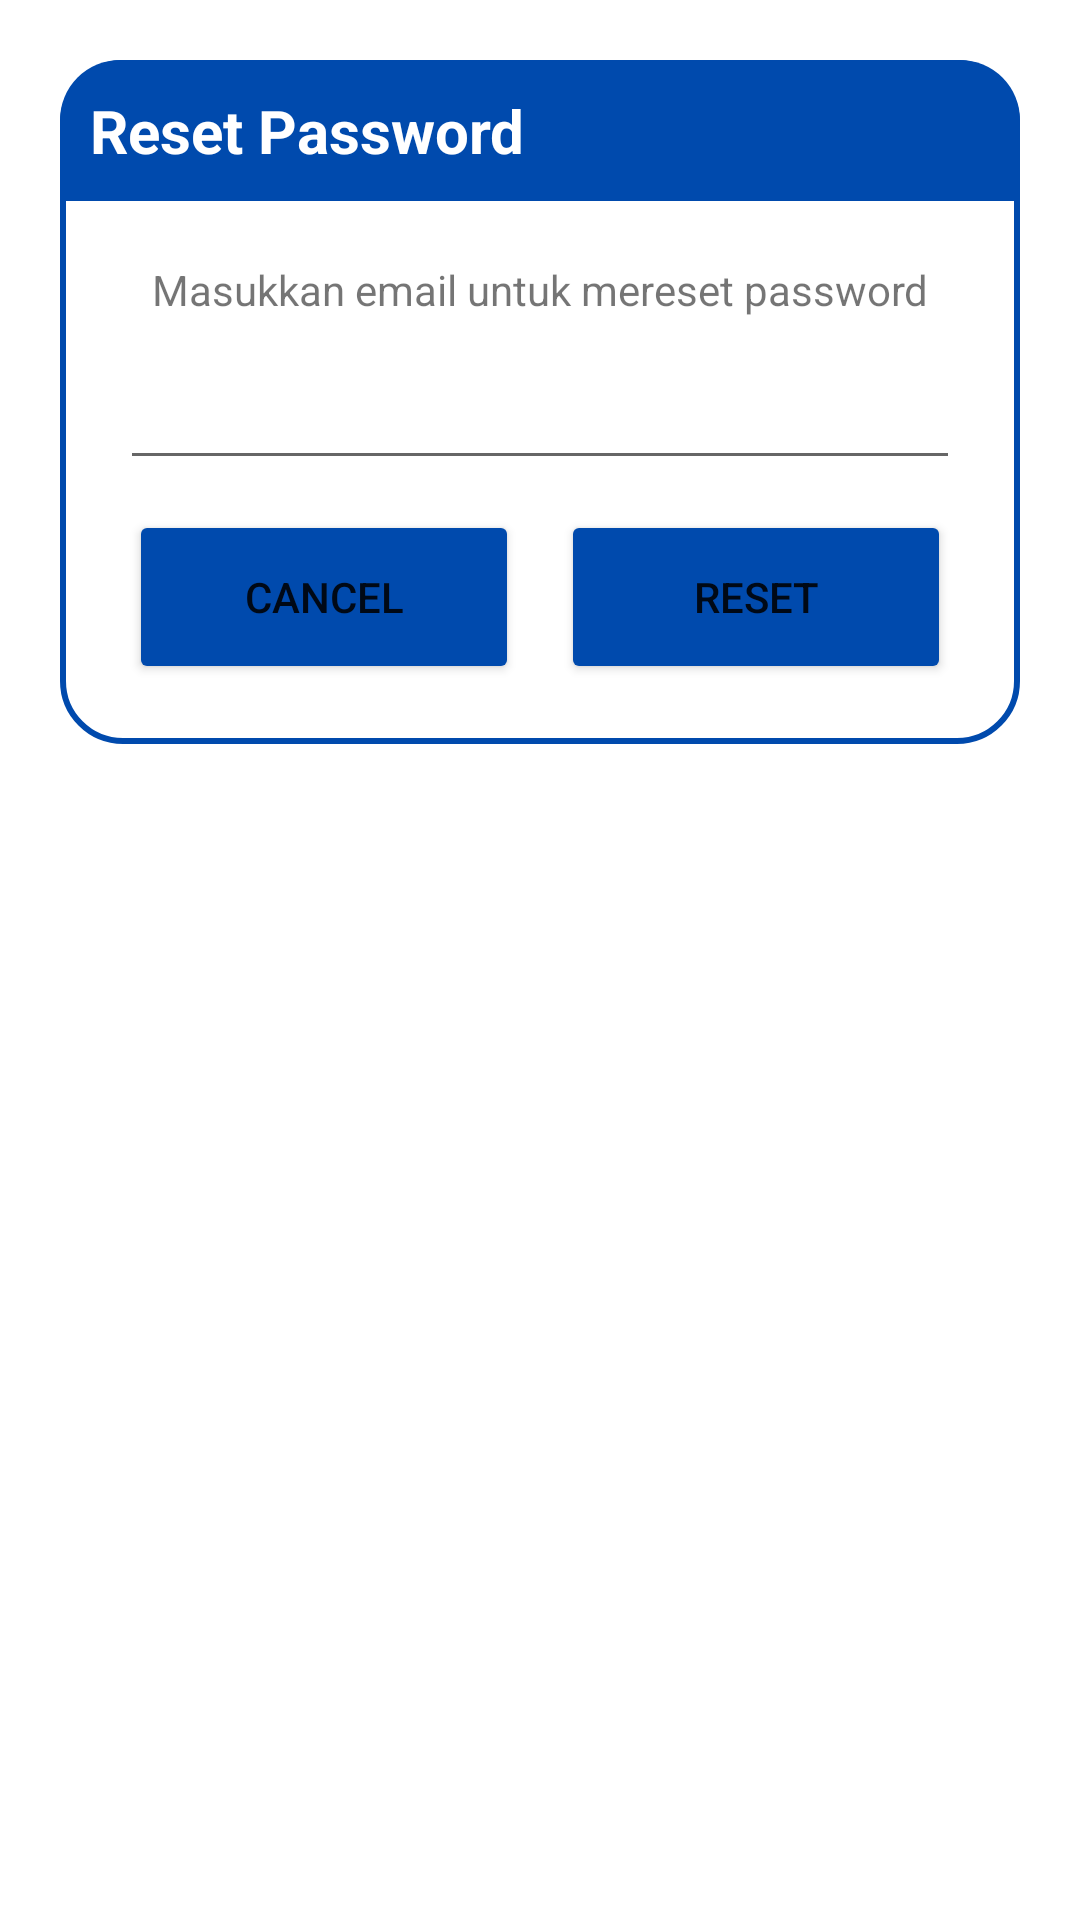

Layout XML and referenced resources for this Android screen:
<!-- AndroidManifest.xml: application theme Theme.KunciLocker -->
<!-- res/layout/dialog_forget_pass.xml -->
<?xml version="1.0" encoding="utf-8"?>
<LinearLayout
    xmlns:android="http://schemas.android.com/apk/res/android"
    android:layout_width="match_parent"
    android:layout_height="match_parent"
    xmlns:app="http://schemas.android.com/apk/res-auto"
    android:id="@+id/dialog_lupaPassword_id"
    android:layout_margin="20dp"
    android:padding="20dp"
    android:orientation="vertical">

    <LinearLayout
        android:layout_width="match_parent"
        android:layout_height="wrap_content"
        android:id="@+id/dialogBox_pass_id"
        android:background="@drawable/box"
        android:orientation="vertical">

        <TextView
            android:layout_width="match_parent"
            android:layout_height="wrap_content"
            android:padding="10dp"
            android:text="Reset Password"
            android:background="@drawable/blue_round"
            android:textColor="@color/white"
            android:textSize="20sp"
            android:textStyle="bold"
            android:drawableLeft="@drawable/baseline_lock_reset_24"
            android:drawablePadding="10dp"/>

        <LinearLayout
            android:layout_width="match_parent"
            android:layout_height="wrap_content"
            android:orientation="vertical"
            android:padding="20dp">

        <TextView
            android:layout_width="match_parent"
            android:layout_height="wrap_content"
            android:text="Masukkan email untuk mereset password"
            android:textAlignment="center"
            android:textSize="14sp"/>

        <EditText
            android:layout_width="match_parent"
            android:layout_height="48dp"
            android:layout_gravity="center"
            android:textSize="14sp"
            android:maxLines="1"
            android:layout_marginTop="6dp"
            android:id="@+id/edt_email_id"/>

            <LinearLayout
                android:layout_width="match_parent"
                android:layout_height="match_parent"
                android:orientation="horizontal"
                android:gravity="center"
                android:layout_marginTop="10dp">

                <Button
                    android:layout_width="130dp"
                    android:layout_height="58dp"
                    android:text="Cancel"
                    android:id="@+id/btn_cancel_id"
                    app:cornerRadius="10dp"
                    android:backgroundTint="@color/Biru_navi"/>

                <Button
                    android:layout_width="130dp"
                    android:layout_height="58dp"
                    android:text="Reset"
                    android:layout_marginLeft="14dp"
                    app:cornerRadius="10dp"
                    android:backgroundTint="@color/Biru_navi"
                    android:id="@+id/btn_reset_id"/>

            </LinearLayout>

        </LinearLayout>

    </LinearLayout>

</LinearLayout>
<!-- resources referenced by this layout -->
<resources>
  <color name="Biru_navi">#004AAD</color>
  <color name="white">#FFFFFFFF</color>
  <!-- drawable blue_round (drawable) -->
  <?xml version="1.0" encoding="utf-8"?>
  <shape xmlns:android="http://schemas.android.com/apk/res/android"
      android:shape="rectangle">
  
      <solid android:color="@color/Biru_navi"/>
      <corners
          android:topLeftRadius="20dp"
          android:topRightRadius="20dp"/>
  
  </shape>
  <!-- drawable box (drawable) -->
  <?xml version="1.0" encoding="utf-8"?>
  <shape xmlns:android="http://schemas.android.com/apk/res/android"
      android:shape="rectangle">
  
      <corners android:radius="20dp"/>
      <stroke android:color="@color/Biru_navi" android:width="2dp"/>
      <solid android:color="@color/white"/>
  
  </shape>
  <style name="Theme.KunciLocker" parent="Theme.MaterialComponents.DayNight.DarkActionBar">
          
          <item name="colorPrimary">#005FDF</item>
          <item name="colorPrimaryVariant">@color/purple_700</item>
          <item name="colorOnPrimary">@color/white</item>
          
          <item name="colorSecondary">@color/teal_200</item>
          <item name="colorSecondaryVariant">@color/teal_700</item>
          <item name="colorOnSecondary">@color/black</item>
          
          <item name="android:statusBarColor">#005FDF</item>
          
      </style>
  <color name="purple_700">#FF3700B3</color>
  <color name="teal_200">#FF03DAC5</color>
  <color name="teal_700">#FF018786</color>
  <color name="black">#FF000000</color>
</resources>
